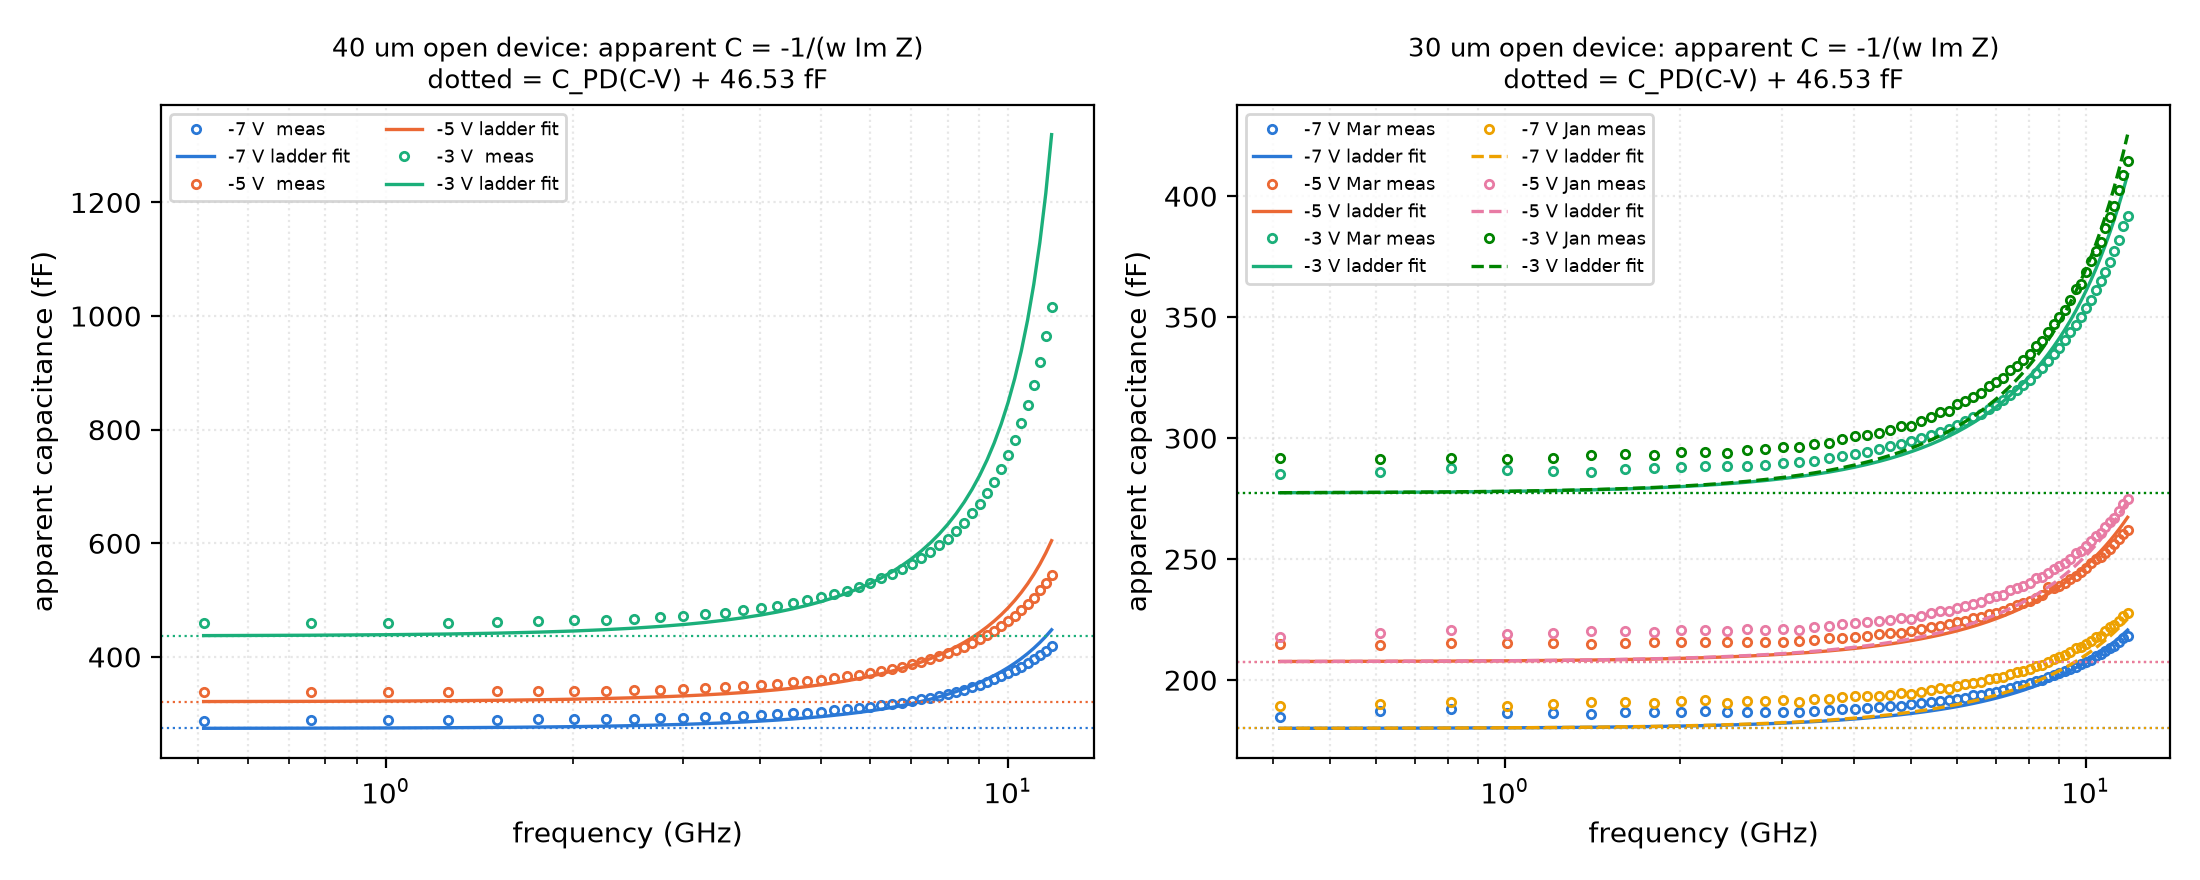

Data behind this chart, as committed beside it:
D, V, camp, f_GHz, ReZ_meas, ReZ_model, ImZ_meas, C_meas_fF, C_CV_plus_CPW, C_model_fittedL, C_model_noL, C_meas_minus_CPW, Cpd_CV, excess_pct_vs_CV, excess_pct_vs_model
40, -7, 40, 1.0, 4.738, 6.149, -552, 288.3, 274.1, 274.9, 274.1, 241.8, 227.6, 5.172, 4.877
40, -7, 40, 2.0, 4.501, 6.149, -274.2, 290.2, 274.1, 277.2, 274.1, 243.7, 227.6, 5.868, 4.681
40, -7, 40, 3.0, 4.027, 6.149, -181.3, 292.6, 274.1, 281.2, 274.1, 246.1, 227.6, 6.747, 4.053
40, -7, 40, 5.0, 3.658, 6.148, -104.9, 303.5, 274.1, 294.8, 274, 257, 227.6, 10.72, 2.954
40, -5, 40, 1.0, 4.519, 6.522, -472, 337.2, 321.1, 322.2, 321.1, 290.7, 274.6, 5, 4.644
40, -5, 40, 2.0, 4.665, 6.522, -233.8, 340.3, 321.1, 325.5, 321.1, 293.8, 274.6, 5.974, 4.536
40, -5, 40, 3.0, 4.162, 6.522, -154.2, 344, 321.1, 331.2, 321, 297.4, 274.6, 7.108, 3.838
40, -5, 40, 5.0, 3.895, 6.522, -88.52, 359.6, 321.1, 350.9, 320.9, 313, 274.6, 11.97, 2.478
40, -3, 40, 1.0, 4.959, 7.121, -347.4, 458.2, 436.9, 439.1, 436.9, 411.6, 390.4, 4.861, 4.354
40, -3, 40, 2.0, 4.843, 7.121, -171.5, 464, 436.9, 445.6, 436.9, 417.5, 390.4, 6.194, 4.139
40, -3, 40, 3.0, 4.373, 7.121, -112.3, 472.3, 436.9, 456.8, 436.8, 425.8, 390.4, 8.093, 3.386
40, -3, 40, 5.0, 4.267, 7.12, -63.11, 504.4, 436.9, 497, 436.4, 457.9, 390.4, 15.44, 1.475
30, -7, Mar, 1.0, 1.733, 4.905, -855.8, 186, 180, 180.3, 180, 139.4, 133.5, 3.303, 3.167
30, -7, Mar, 2.0, 4.678, 4.905, -426.5, 186.6, 180, 181, 180, 140.1, 133.5, 3.646, 3.099
30, -7, Mar, 3.0, 4.616, 4.905, -283.9, 186.9, 180, 182.2, 180, 140.3, 133.5, 3.792, 2.558
30, -7, Mar, 5.0, 3.53, 4.905, -167.6, 190, 180, 186.2, 180, 143.4, 133.5, 5.519, 2.033
30, -5, Mar, 1.0, 3.019, 5.37, -740.6, 214.9, 207.6, 208, 207.6, 168.4, 161.1, 3.505, 3.339
30, -5, Mar, 2.0, 4.382, 5.37, -369, 215.6, 207.6, 209, 207.6, 169.1, 161.1, 3.853, 3.188
30, -5, Mar, 3.0, 4.657, 5.37, -245.8, 215.9, 207.6, 210.7, 207.6, 169.3, 161.1, 3.962, 2.464
30, -5, Mar, 5.0, 3.832, 5.369, -144.5, 220.4, 207.6, 216.3, 207.6, 173.8, 161.1, 6.128, 1.88
30, -3, Mar, 1.0, 4.02, 6.178, -556.2, 286.1, 277.3, 278, 277.3, 239.6, 230.8, 3.17, 2.932
30, -3, Mar, 2.0, 5.011, 6.178, -276.4, 287.9, 277.3, 279.9, 277.3, 241.4, 230.8, 3.811, 2.852
30, -3, Mar, 3.0, 5.057, 6.178, -183.2, 289.6, 277.3, 283.2, 277.3, 243.1, 230.8, 4.438, 2.268
30, -3, Mar, 5.0, 4.534, 6.177, -106.6, 298.7, 277.3, 294.3, 277.2, 252.2, 230.8, 7.703, 1.486
30, -7, Jan, 1.0, -4.854, 4.905, -841.6, 189.1, 180, 180.3, 180, 142.6, 133.5, 5.041, 4.889
30, -7, Jan, 2.0, 3.108, 4.905, -416.3, 191.2, 180, 181.1, 180, 144.6, 133.5, 6.185, 5.572
30, -7, Jan, 3.0, 3, 4.905, -276.8, 191.7, 180, 182.4, 180, 145.1, 133.5, 6.468, 5.087
30, -7, Jan, 5.0, 3.572, 4.905, -164, 194.1, 180, 186.8, 180, 147.6, 133.5, 7.833, 3.948
30, -5, Jan, 1.0, -3.22, 5.37, -728.2, 218.6, 207.6, 208, 207.6, 172, 161.1, 5.267, 5.084
30, -5, Jan, 2.0, 4.217, 5.37, -360.8, 220.6, 207.6, 209.1, 207.6, 174, 161.1, 6.223, 5.484
30, -5, Jan, 3.0, 3.428, 5.37, -239.8, 221.2, 207.6, 210.9, 207.6, 174.7, 161.1, 6.545, 4.877
30, -5, Jan, 5.0, 3.91, 5.369, -141.3, 225.3, 207.6, 217.1, 207.6, 178.8, 161.1, 8.523, 3.804
30, -3, Jan, 1.0, -0.5184, 6.178, -547.5, 290.7, 277.3, 278, 277.3, 244.2, 230.8, 4.827, 4.565
30, -3, Jan, 2.0, 4.85, 6.178, -270.7, 294, 277.3, 280.1, 277.3, 247.4, 230.8, 5.999, 4.941
30, -3, Jan, 3.0, 4.385, 6.178, -179.2, 296.1, 277.3, 283.7, 277.3, 249.5, 230.8, 6.759, 4.36
30, -3, Jan, 5.0, 4.625, 6.177, -104.3, 305.1, 277.3, 295.8, 277.2, 258.6, 230.8, 10.02, 3.148
